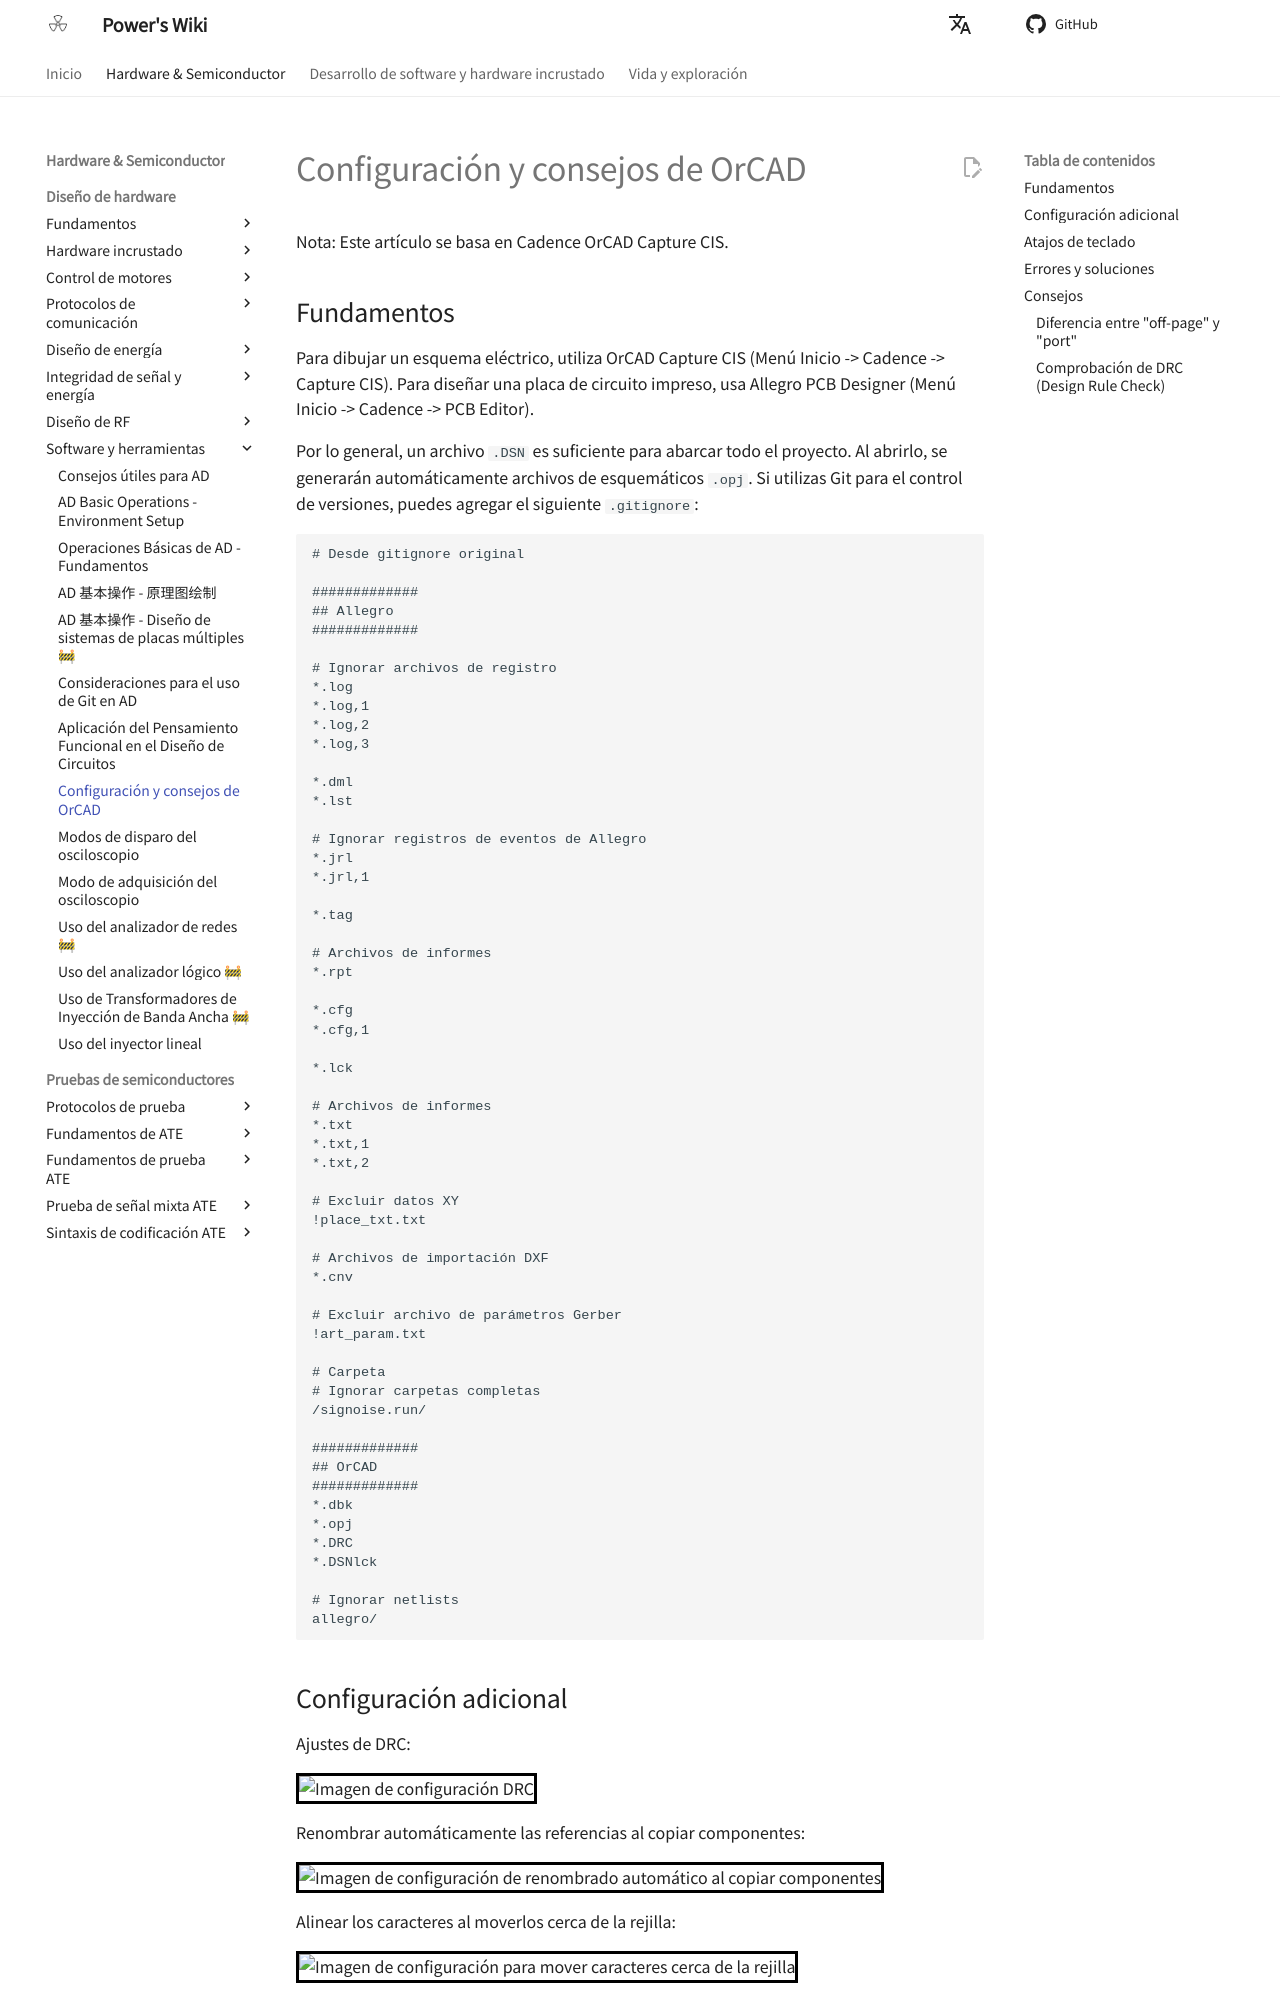

repository: linyuxuanlin/Wiki_MkDocs · page: es/OrCAD配置与技巧/index.html · generator: mkdocs

# Configuración y consejos de OrCAD

Nota: Este artículo se basa en Cadence OrCAD Capture CIS.

## Fundamentos

Para dibujar un esquema eléctrico, utiliza OrCAD Capture CIS (Menú Inicio -> Cadence -> Capture CIS). Para diseñar una placa de circuito impreso, usa Allegro PCB Designer (Menú Inicio -> Cadence -> PCB Editor).

Por lo general, un archivo `.DSN` es suficiente para abarcar todo el proyecto. Al abrirlo, se generarán automáticamente archivos de esquemáticos `.opj`. Si utilizas Git para el control de versiones, puedes agregar el siguiente `.gitignore`:

```gitignore
# Desde gitignore original

#############
## Allegro
#############

# Ignorar archivos de registro
*.log
*.log,1
*.log,2
*.log,3

*.dml
*.lst

# Ignorar registros de eventos de Allegro
*.jrl
*.jrl,1

*.tag

# Archivos de informes
*.rpt

*.cfg
*.cfg,1

*.lck

# Archivos de informes
*.txt
*.txt,1
*.txt,2

# Excluir datos XY
!place_txt.txt

# Archivos de importación DXF
*.cnv

# Excluir archivo de parámetros Gerber
!art_param.txt

# Carpeta
# Ignorar carpetas completas
/signoise.run/

#############
## OrCAD
#############
*.dbk
*.opj
*.DRC
*.DSNlck

# Ignorar netlists
allegro/
```
